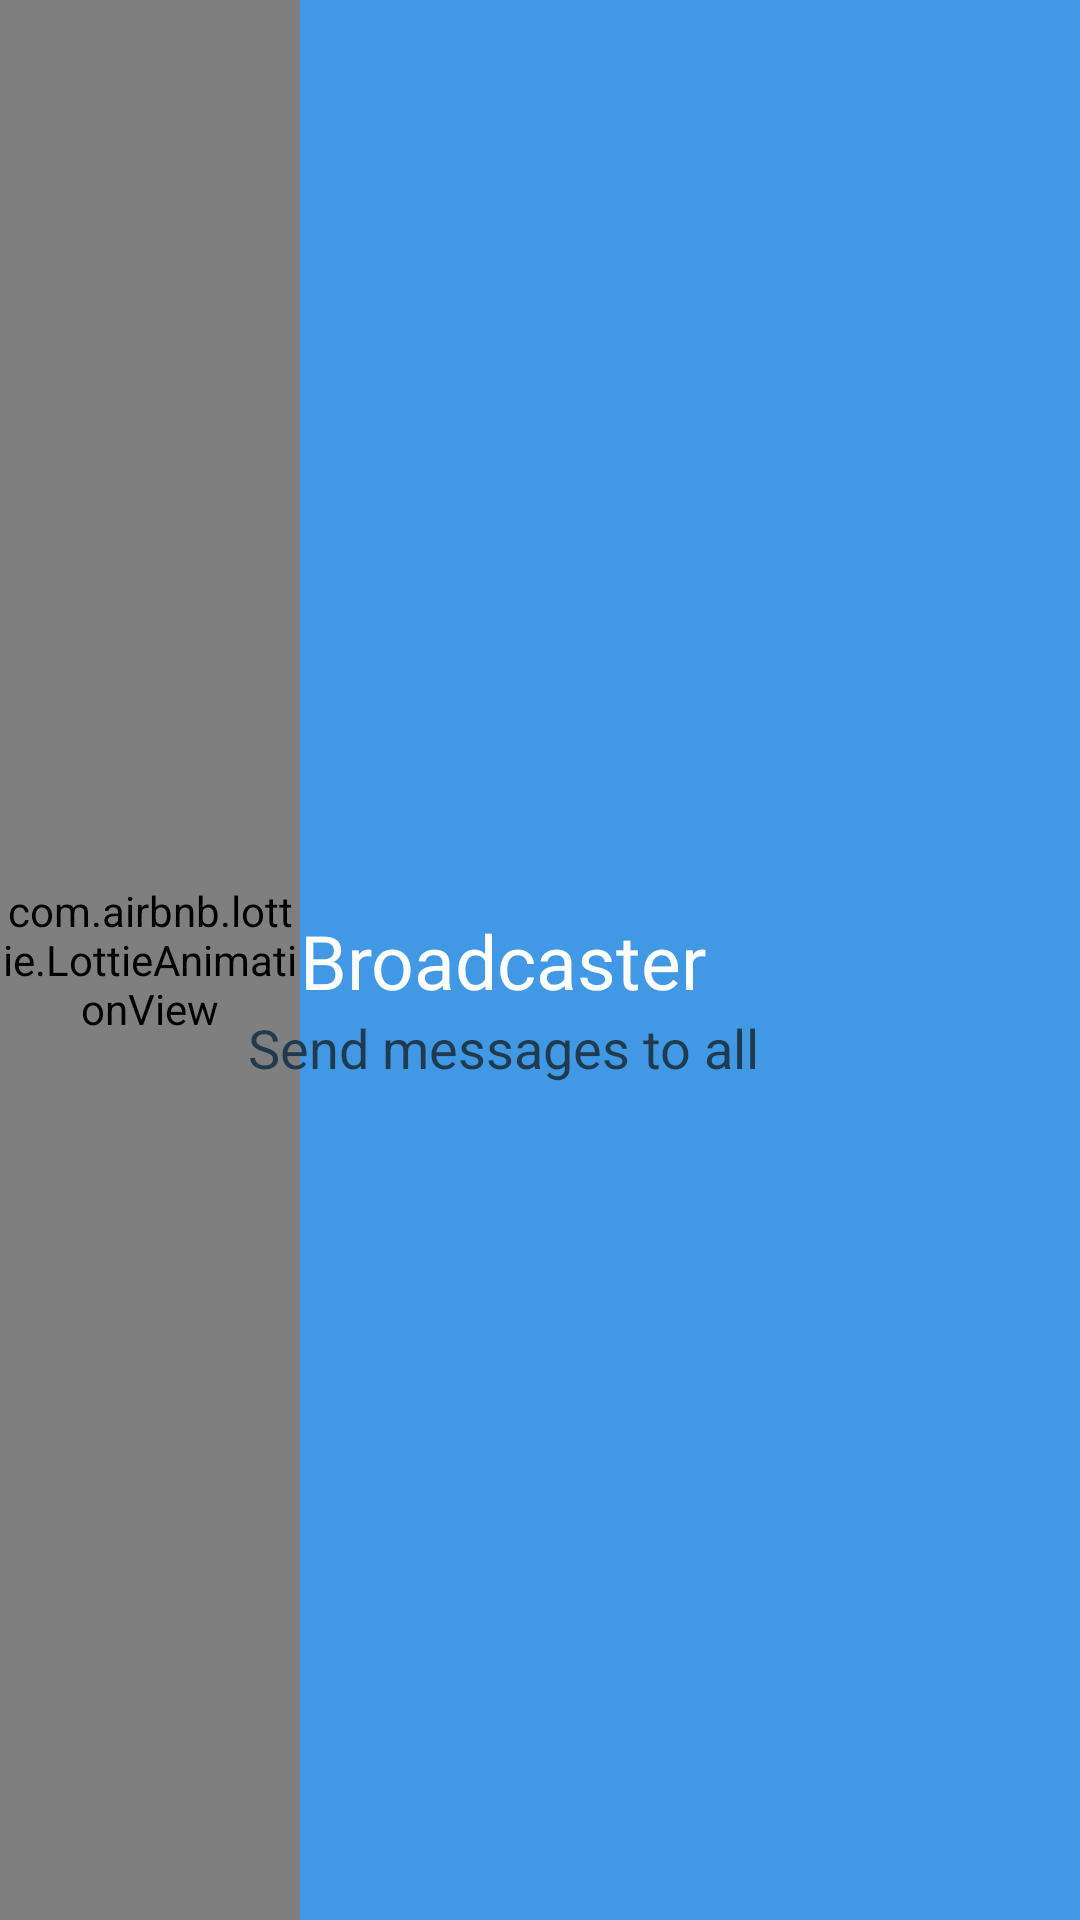

Android layout source for this screen:
<!-- AndroidManifest.xml: application theme Theme.Broadcast -->
<!-- res/layout/sidemenu_header.xml -->
<?xml version="1.0" encoding="utf-8"?>
<androidx.constraintlayout.widget.ConstraintLayout xmlns:android="http://schemas.android.com/apk/res/android"
    xmlns:app="http://schemas.android.com/apk/res-auto"
    xmlns:tools="http://schemas.android.com/tools"
    android:layout_width="match_parent"
    android:layout_height="180dp"
    android:background="#4198E4">

    <com.airbnb.lottie.LottieAnimationView
        android:id="@+id/lottieAnimationView"
        android:layout_width="100dp"
        android:layout_height="match_parent"

        app:layout_constraintStart_toStartOf="parent"
        app:layout_constraintTop_toTopOf="parent"
        app:lottie_autoPlay="true"
        app:lottie_loop="true"
        app:lottie_rawRes="@raw/radar" />

    <TextView
        android:id="@+id/textView2"
        android:layout_width="wrap_content"
        android:layout_height="wrap_content"
        android:layout_marginEnd="20dp"
        android:fontFamily="@font/amaranth_bold"
        android:text="Broadcaster"
        android:textColor="@color/white"
        android:textSize="25sp"
        app:layout_constraintBottom_toBottomOf="parent"
        app:layout_constraintEnd_toEndOf="parent"
        app:layout_constraintHorizontal_bias="0.0"
        app:layout_constraintStart_toEndOf="@+id/lottieAnimationView"
        app:layout_constraintTop_toTopOf="@+id/lottieAnimationView" />

    <TextView
        android:id="@+id/textView"
        android:layout_width="wrap_content"
        android:layout_height="wrap_content"
        android:text="Send messages to all"
        android:textSize="18sp"
        android:textColor="@color/col2"
        app:layout_constraintEnd_toEndOf="@+id/textView2"
        app:layout_constraintStart_toStartOf="@+id/textView2"
        app:layout_constraintTop_toBottomOf="@+id/textView2" />


</androidx.constraintlayout.widget.ConstraintLayout>
<!-- resources referenced by this layout -->
<resources>
  <color name="col2">#1F3B4D</color>
  <color name="white">#FFFFFFFF</color>
  <style name="Theme.Broadcast" parent="Theme.MaterialComponents.DayNight.NoActionBar">
          
          <item name="colorPrimary">@color/purple_500</item>
          <item name="colorPrimaryVariant">@color/purple_700</item>
          <item name="colorOnPrimary">@color/white</item>
          
          <item name="colorSecondary">@color/teal_200</item>
          <item name="colorSecondaryVariant">@color/teal_700</item>
          <item name="colorOnSecondary">@color/black</item>
          
          <item name="android:statusBarColor" tools:targetApi="l">#4198E4</item>
          
          <item name="android:windowActivityTransitions"> true</item>
          <item name="android:windowEnterTransition"> @transition/transition_</item>
          <item name="android:windowExitTransition"> @transition/transition_</item>
      </style>
  <color name="purple_500">#FF6200EE</color>
  <color name="purple_700">#FF3700B3</color>
  <color name="teal_200">#FF03DAC5</color>
  <color name="teal_700">#FF018786</color>
  <color name="black">#FF000000</color>
</resources>
